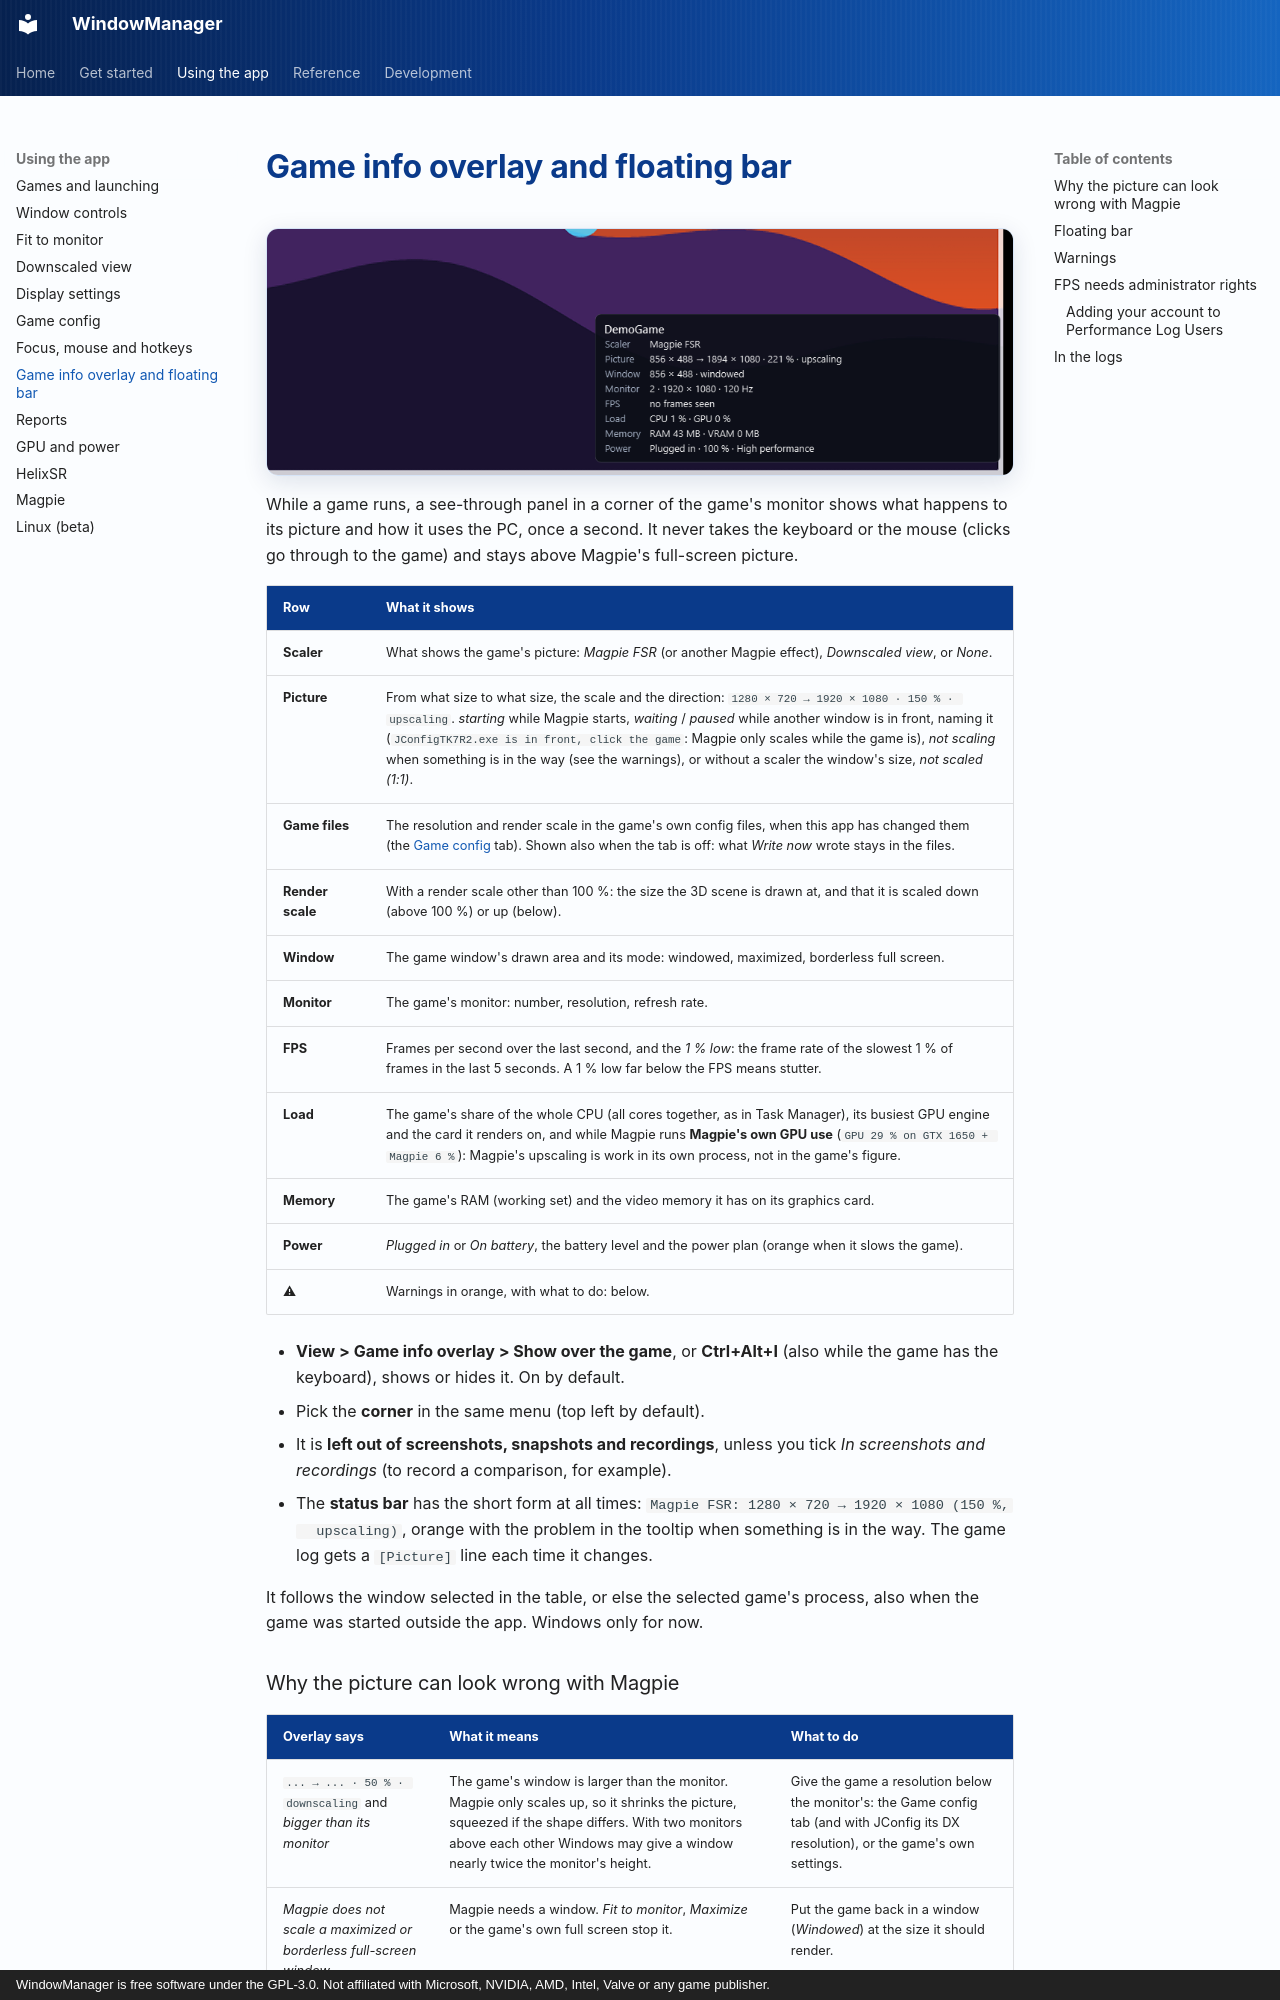

repository: RobertoTorino/WindowManager · page: wiki/game-stats/index.html · generator: mkdocs · copyright: WindowManager is free software under the GPL-3.0. Not affiliated with Microsoft, NVIDIA, AMD, Intel, Valve or any game publisher.

# Game info overlay and floating bar

![Game info overlay](../assets/screenshots/game-overlay.png){ .wm-shot loading=lazy }

While a game runs, a see-through panel in a corner of the game's monitor shows what happens to its
picture and how it uses the PC, once a second. It never takes the keyboard or the mouse (clicks go
through to the game) and stays above Magpie's full-screen picture.

| Row | What it shows |
|---|---|
| **Scaler** | What shows the game's picture: *Magpie FSR* (or another Magpie effect), *Downscaled view*, or *None*. |
| **Picture** | From what size to what size, the scale and the direction: `1280 × 720 → 1920 × 1080 · 150 % · upscaling`. *starting* while Magpie starts, *waiting* / *paused* while another window is in front, naming it (`JConfigTK7R2.exe is in front, click the game`: Magpie only scales while the game is), *not scaling* when something is in the way (see the warnings), or without a scaler the window's size, *not scaled (1:1)*. |
| **Game files** | The resolution and render scale in the game's own config files, when this app has changed them (the [Game config](game-config.md) tab). Shown also when the tab is off: what *Write now* wrote stays in the files. |
| **Render scale** | With a render scale other than 100 %: the size the 3D scene is drawn at, and that it is scaled down (above 100 %) or up (below). |
| **Window** | The game window's drawn area and its mode: windowed, maximized, borderless full screen. |
| **Monitor** | The game's monitor: number, resolution, refresh rate. |
| **FPS** | Frames per second over the last second, and the *1 % low*: the frame rate of the slowest 1 % of frames in the last 5 seconds. A 1 % low far below the FPS means stutter. |
| **Load** | The game's share of the whole CPU (all cores together, as in Task Manager), its busiest GPU engine and the card it renders on, and while Magpie runs **Magpie's own GPU use** (`GPU 29 % on GTX 1650 + Magpie 6 %`): Magpie's upscaling is work in its own process, not in the game's figure. |
| **Memory** | The game's RAM (working set) and the video memory it has on its graphics card. |
| **Power** | *Plugged in* or *On battery*, the battery level and the power plan (orange when it slows the game). |
| ⚠ | Warnings in orange, with what to do: below. |

- **View > Game info overlay > Show over the game**, or **Ctrl+Alt+I** (also while the game has the
  keyboard), shows or hides it. On by default.
- Pick the **corner** in the same menu (top left by default).
- It is **left out of screenshots, snapshots and recordings**, unless you tick *In screenshots and
  recordings* (to record a comparison, for example).
- The **status bar** has the short form at all times: `Magpie FSR: 1280 × 720 → 1920 × 1080 (150 %,
  upscaling)`, orange with the problem in the tooltip when something is in the way. The game log gets a
  `[Picture]` line each time it changes.

It follows the window selected in the table, or else the selected game's process, also when the game was
started outside the app. Windows only for now.
